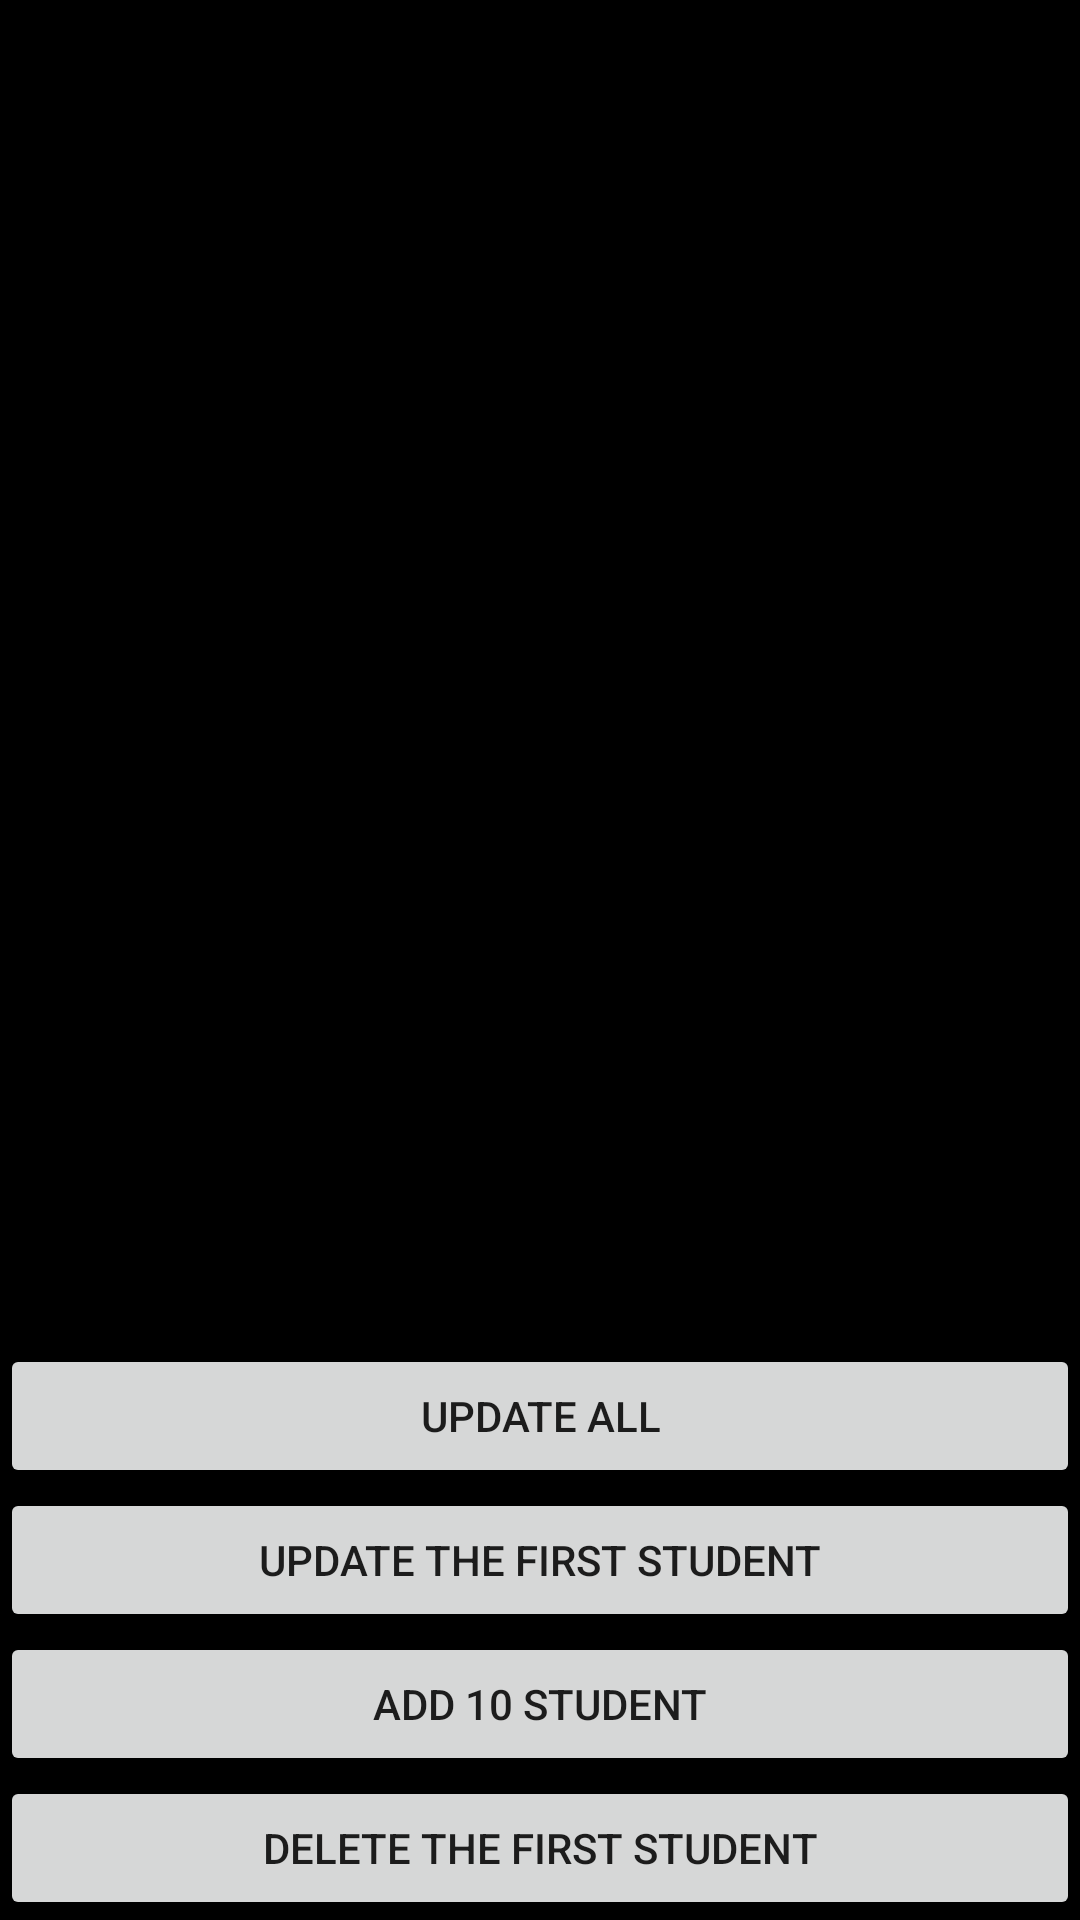

The Android layout XML behind this screen, and the referenced resources:
<!-- AndroidManifest.xml: application theme Theme.Dav11 -->
<!-- res/layout/activity_main.xml -->
<?xml version="1.0" encoding="utf-8"?>
<androidx.constraintlayout.widget.ConstraintLayout xmlns:android="http://schemas.android.com/apk/res/android"
    xmlns:app="http://schemas.android.com/apk/res-auto"
    xmlns:tools="http://schemas.android.com/tools"
    android:layout_width="match_parent"
    android:layout_height="match_parent"
    android:background="@color/black"
    tools:context=".MainActivity">

    <LinearLayout
        android:id="@+id/linearLayout"
        android:layout_width="match_parent"
        android:layout_height="0dp"
        android:orientation="vertical"
        app:layout_constraintBottom_toBottomOf="parent"
        app:layout_constraintEnd_toEndOf="parent"
        app:layout_constraintStart_toStartOf="parent">

        <Button
            android:id="@+id/updateAll"
            android:layout_width="match_parent"
            android:layout_height="match_parent"
            android:layout_weight="1"
            android:text="update all" />

        <Button
            android:id="@+id/update"
            android:layout_width="match_parent"
            android:layout_height="match_parent"
            android:layout_weight="1"
            android:text="Update the first Student" />

        <Button
            android:id="@+id/insertData"
            android:layout_width="match_parent"
            android:layout_height="match_parent"
            android:layout_weight="1"
            android:text="Add 10 Student" />

        <Button
            android:id="@+id/remove"
            android:layout_width="match_parent"
            android:layout_height="match_parent"
            android:layout_weight="1"
            android:text="delete the first Student" />
    </LinearLayout>

    <androidx.recyclerview.widget.RecyclerView
        android:id="@+id/studentList"
        android:layout_width="0dp"
        android:layout_height="0dp"
        android:layout_marginStart="8dp"
        android:layout_marginTop="8dp"
        android:layout_marginEnd="8dp"
        app:spanCount="2"
        app:layoutManager="androidx.recyclerview.widget.GridLayoutManager"
        android:orientation="vertical"
        app:layout_constraintBottom_toTopOf="@+id/linearLayout"
        app:layout_constraintEnd_toEndOf="parent"
        app:layout_constraintStart_toStartOf="parent"
        app:layout_constraintTop_toTopOf="parent">

    </androidx.recyclerview.widget.RecyclerView>


</androidx.constraintlayout.widget.ConstraintLayout>
<!-- resources referenced by this layout -->
<resources>
  <color name="black">#FF000000</color>
  <style name="Theme.Dav11" parent="Theme.MaterialComponents.DayNight.DarkActionBar">
          
          <item name="colorPrimary">@color/purple_500</item>
          <item name="colorPrimaryVariant">@color/purple_700</item>
          <item name="colorOnPrimary">@color/white</item>
          
          <item name="colorSecondary">@color/teal_200</item>
          <item name="colorSecondaryVariant">@color/teal_700</item>
          <item name="colorOnSecondary">@color/black</item>
          
          <item name="android:statusBarColor" tools:targetApi="l">?attr/colorPrimaryVariant</item>
          
      </style>
  <color name="purple_500">#FF6200EE</color>
  <color name="purple_700">#FF3700B3</color>
  <color name="white">#FFFFFFFF</color>
  <color name="teal_200">#FF9800</color>
  <color name="teal_700">#FF018786</color>
</resources>
